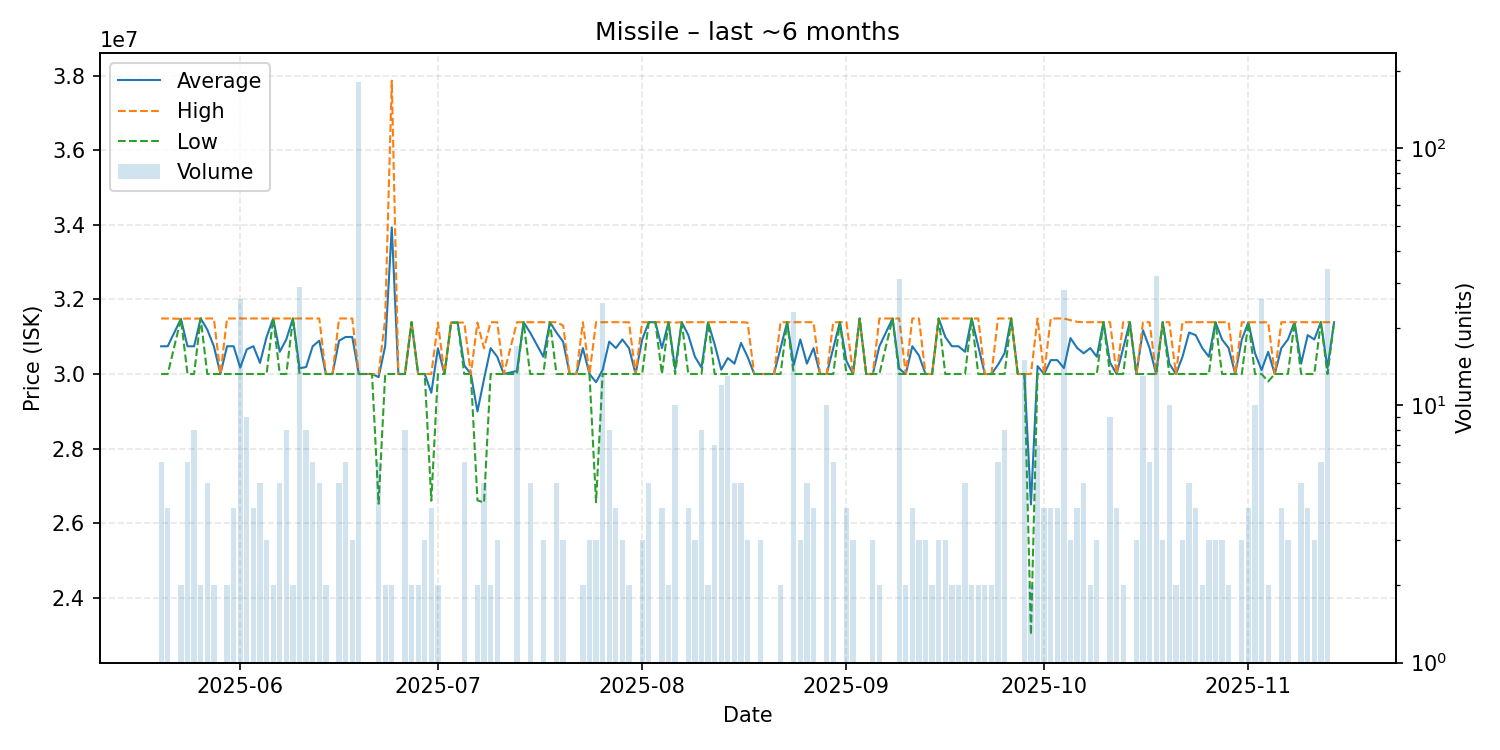

The table this chart was drawn from, first rows:
date, average, highest, lowest, order_count, volume
2025-05-20, 30743333, 31490000, 30000000, 6, 6
2025-05-21, 30745000, 31490000, 30000000, 4, 4
2025-05-23, 31480000, 31480000, 31480000, 2, 2
2025-05-24, 30743333, 31490000, 30000000, 6, 6
2025-05-25, 30742500, 31485000, 30000000, 8, 8
2025-05-26, 31490000, 31490000, 31490000, 2, 2
2025-05-27, 31192000, 31490000, 30000000, 5, 5
2025-05-28, 30745000, 31490000, 30000000, 2, 2
2025-05-29, 30000000, 30000000, 30000000, 1, 1
2025-05-30, 30745000, 31490000, 30000000, 2, 2
2025-05-31, 30745000, 31490000, 30000000, 4, 4
2025-06-01, 30171923, 31490000, 30000000, 6, 26
2025-06-02, 30662222, 31490000, 30000000, 9, 9
2025-06-03, 30745000, 31490000, 30000000, 4, 4
2025-06-04, 30298000, 31490000, 30000000, 5, 5
2025-06-05, 30993333, 31490000, 30000000, 3, 3
2025-06-06, 31490000, 31490000, 31490000, 2, 2
2025-06-07, 30596000, 31490000, 30000000, 5, 5
2025-06-08, 30931250, 31490000, 30000000, 8, 8
2025-06-09, 31490000, 31490000, 31490000, 2, 2
2025-06-10, 30154138, 31490000, 30000000, 6, 29
2025-06-11, 30186250, 31490000, 30000000, 3, 8
2025-06-12, 30745000, 31490000, 30000000, 6, 6
2025-06-13, 30894000, 31490000, 30000000, 5, 5
2025-06-14, 30000000, 30000000, 30000000, 2, 2
2025-06-15, 30000000, 30000000, 30000000, 1, 1
2025-06-16, 30894000, 31490000, 30000000, 5, 5
2025-06-17, 30993333, 31490000, 30000000, 6, 6
2025-06-18, 30993333, 31490000, 30000000, 3, 3
2025-06-19, 30000000, 30000000, 30000000, 3, 181
2025-06-20, 30000000, 30000000, 30000000, 1, 1
2025-06-21, 30000000, 30000000, 30000000, 1, 1
2025-06-22, 29916667, 30000000, 26520000, 6, 6
2025-06-23, 30745000, 31490000, 30000000, 2, 2
2025-06-24, 33935000, 37870000, 30000000, 2, 2
2025-06-25, 30000000, 30000000, 30000000, 1, 1
2025-06-26, 30000000, 30000000, 30000000, 1, 8
2025-06-27, 31390000, 31390000, 31390000, 2, 2
2025-06-28, 30000000, 30000000, 30000000, 2, 2
2025-06-29, 30000000, 30000000, 30000000, 3, 3
2025-06-30, 29497500, 30000000, 26600000, 4, 4
2025-07-01, 30690000, 31380000, 30000000, 2, 2
2025-07-02, 30000000, 30000000, 30000000, 1, 1
2025-07-03, 31380000, 31380000, 31380000, 1, 1
2025-07-04, 31380000, 31380000, 31380000, 1, 1
2025-07-05, 30230000, 31380000, 30000000, 6, 6
2025-07-06, 30000000, 30000000, 30000000, 1, 1
2025-07-07, 28995000, 31380000, 26610000, 2, 2
2025-07-08, 29864000, 30690000, 26550000, 5, 5
2025-07-09, 30695000, 31390000, 30000000, 2, 2
2025-07-10, 30463333, 31390000, 30000000, 2, 3
2025-07-11, 30000000, 30000000, 30000000, 1, 1
2025-07-13, 30081765, 31390000, 30000000, 4, 17
2025-07-14, 31390000, 31390000, 31390000, 1, 1
2025-07-15, 31112000, 31390000, 30000000, 5, 5
2025-07-17, 30463333, 31390000, 30000000, 3, 3
2025-07-18, 31390000, 31390000, 31390000, 1, 1
2025-07-19, 31110000, 31390000, 30000000, 5, 5
2025-07-20, 30866667, 31300000, 30000000, 3, 3
2025-07-21, 30000000, 30000000, 30000000, 1, 1
... 114 more rows
